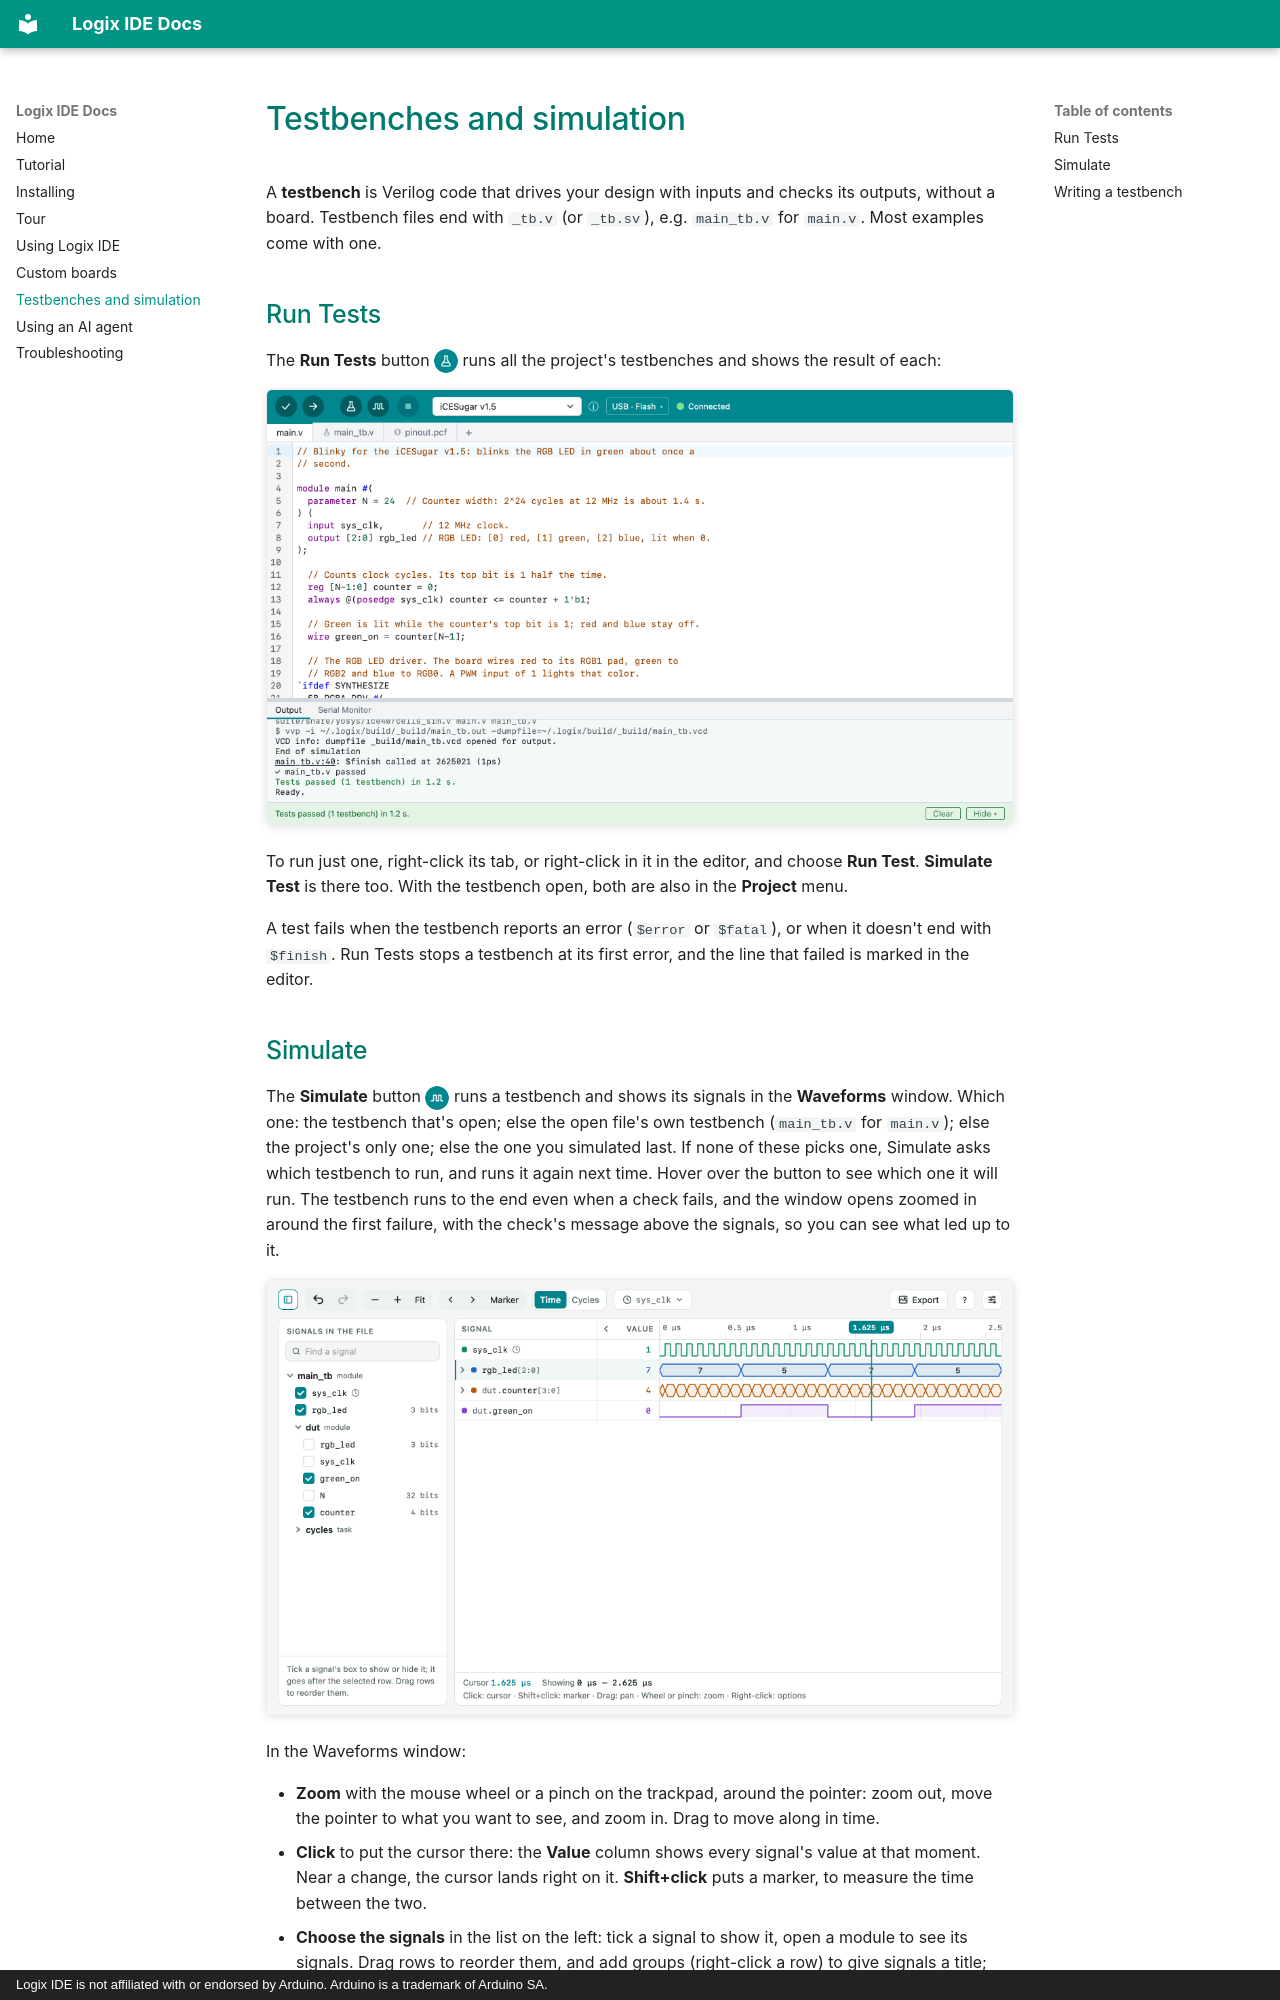

repository: openlogix/logix-ide · page: testbenches/index.html · generator: mkdocs · copyright: Logix IDE is not affiliated with or endorsed by Arduino. Arduino is a trademark of Arduino SA.

# Testbenches and simulation

A **testbench** is Verilog code that drives your design with inputs and
checks its outputs, without a board. Testbench files end with `_tb.v` (or
`_tb.sv`), e.g. `main_tb.v` for `main.v`. Most examples come with one.

## Run Tests

The **Run Tests** button ![Run Tests button](images/icon-test.png){ .toolbar-icon } runs all the project's
testbenches and shows the result of each:

![Run Tests: the testbench's output and its result](images/tests.png)

To run just one, right-click its tab, or right-click in it in the editor,
and choose **Run Test**. **Simulate Test** is there too. With the testbench
open, both are also in the **Project** menu.

A test fails when the testbench reports an error (`$error` or `$fatal`), or
when it doesn't end with `$finish`. Run Tests stops a testbench at its first
error, and the line that failed is marked in the editor.
